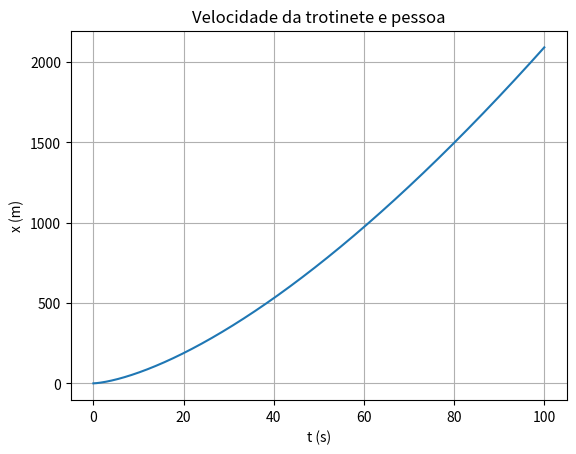

Generate this figure with matplotlib:
import matplotlib.pyplot as plt
import numpy as np

# u = 0.004  #coeficiente de resistência u
m = 72 #massa
#Area = 0.3
#par = 1.225 #densidade
#g=9.8 #gravidade
#Cres = 0.9 #coefeciente da resistência do ar

#teta = np.radians(5)

P = 0.48*735.49875 #potencia

t0 = 0
tf =100.00
dt = 0.001

n = int((tf-t0)/dt)
t = np.linspace(t0,tf,n)

#fAtrito=-u*m*g*np.cos(teta)
# [redacted]

vx = np.empty(n)
v = np.empty(n)
ax = np.empty(n)
x = np.empty(n)

aresx=np.empty(n)
fcil=np.empty(n)

vx[0] = 1
x[0] = 0

tolerancia=0.00000000000001

#pesoX=-m*g*np.sin(teta)


for i in range(n-1):   
    
    v[i] = np.sqrt(vx[i]**2)
    #aresx[i] = -Cres/(2*m)*Area*par*v[i]*vx[i]
    #fcil[i] = P/(m*v[i])
    ax[i+1] = P/(m*vx[i])#fAtrito/m+aresx[i]+fcil[i]+pesoX/m
    vx[i+1] = vx[i] +ax[i]*dt
    x[i+1] = x[i] + vx[i] * dt
    
v[n-1] = np.sqrt(vx[n-1]**2)

t2 = 0
for i in range(n-1):
    if (x[i]>(2000) and x[i+1] <(2001)):
        t2 = t[i]
        print("2km no instante {:0.2f}s".format(t[i]))
        break
print("2km no instante {:0.2f}s".format(t2))  

# for i in range(n-1):
#     if (t[i]>48-tolerancia and t[i]>48+tolerancia ): 
#         print("velocidade terminal = {:0.2f} m/s".format( v[i]))
#         plt.plot(t[i],v[i], "o", label="velociade terminal")
#         break

    
plt.plot(t,x)
plt.xlabel("t (s)")
plt.ylabel("x (m)")
plt.title("Velocidade da trotinete e pessoa")
plt.grid()
plt.show()
